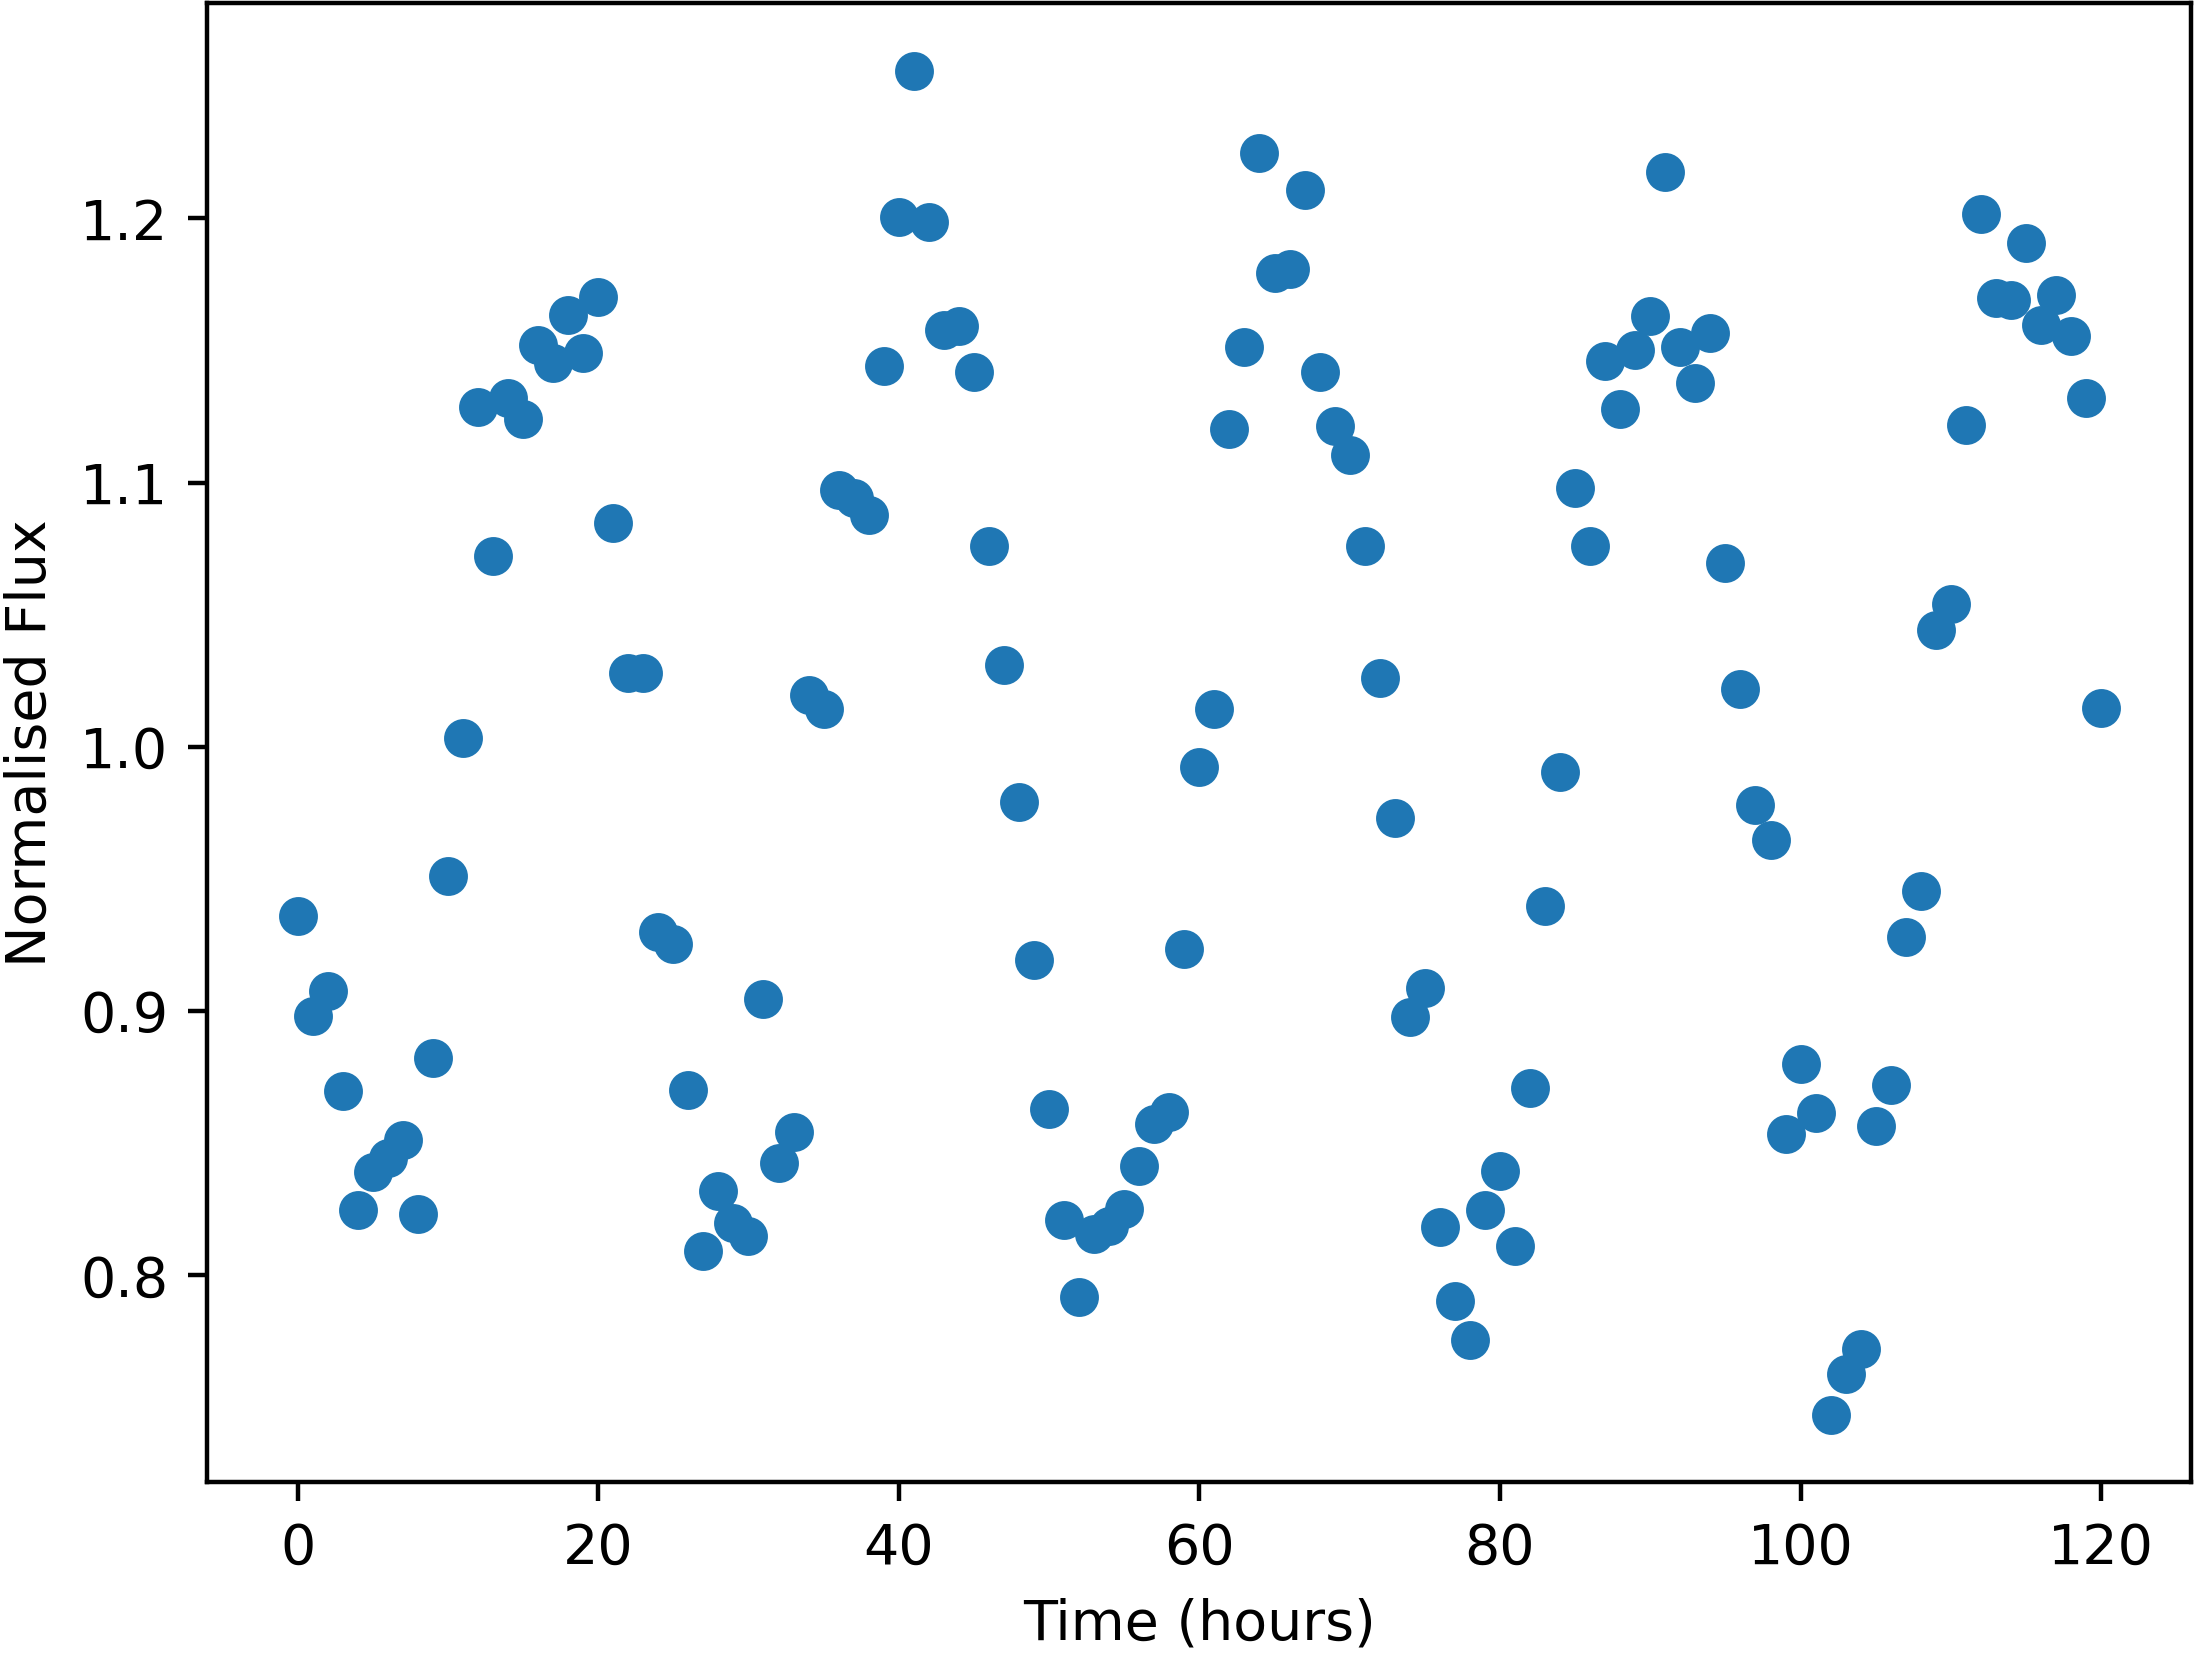

Source data for this figure (header and first rows):
Time, NormalisedFlux
0.0, 0.9357
1.0, 0.8979
2.0, 0.9076
3.0, 0.8696
4.0, 0.8245
5.0, 0.8389
6.0, 0.8442
7.0, 0.851
8.0, 0.823
9.0, 0.8822
10.0, 0.9511
11.0, 1.003
12.0, 1.129
13.0, 1.072
14.0, 1.132
15.0, 1.124
16.0, 1.152
17.0, 1.145
18.0, 1.163
19.0, 1.149
20.0, 1.17
21.0, 1.085
22.0, 1.028
23.0, 1.028
24.0, 0.9298
25.0, 0.9251
26.0, 0.8701
27.0, 0.8089
28.0, 0.8316
29.0, 0.8197
30.0, 0.8145
31.0, 0.9042
32.0, 0.8424
33.0, 0.8542
34.0, 1.019
35.0, 1.014
36.0, 1.097
37.0, 1.094
38.0, 1.088
39.0, 1.144
40.0, 1.201
41.0, 1.256
42.0, 1.199
43.0, 1.158
44.0, 1.159
45.0, 1.142
46.0, 1.076
47.0, 1.031
48.0, 0.9791
49.0, 0.9191
50.0, 0.8629
51.0, 0.8208
52.0, 0.7917
53.0, 0.8154
54.0, 0.8183
55.0, 0.825
56.0, 0.8413
57.0, 0.8571
58.0, 0.8616
59.0, 0.9235
... 61 more rows
